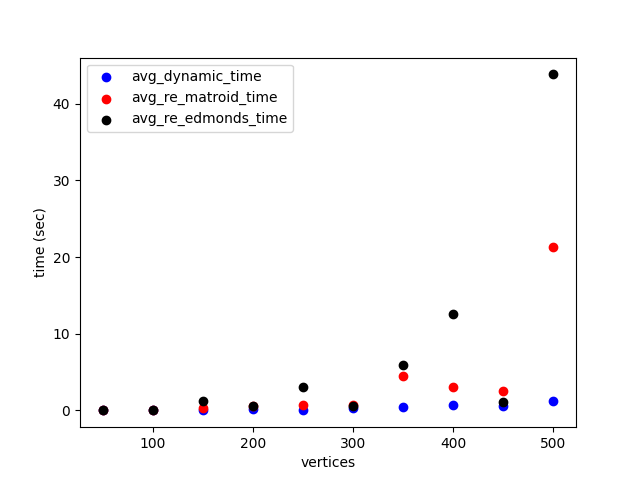

The file beside this chart, header and first rows:
vertices, edges, avg_dynamic_iterations, avg_re_matroid_iterations, avg_dynamic_time, avg_re_matroid_time, avg_re_edmonds_time
50, 516, 1.667, 8.0, 0.003, 0.021, 0.035
100, 2029, 2.0, 4.333, 0.017, 0.052, 0.07
150, 4604, 4.0, 9.0, 0.107, 0.291, 1.282
200, 8039, 2.667, 11.0, 0.135, 0.64, 0.567
250, 12633, 1.333, 7.0, 0.079, 0.727, 3.08
300, 18212, 2.0, 4.0, 0.274, 0.699, 0.617
350, 24878, 2.0, 18.33, 0.398, 4.484, 5.875
400, 32032, 2.667, 7.667, 0.767, 3.06, 12.6
450, 40742, 1.667, 5.667, 0.577, 2.56, 1.088
500, 50775, 2.0, 33.0, 1.199, 21.31, 43.84
